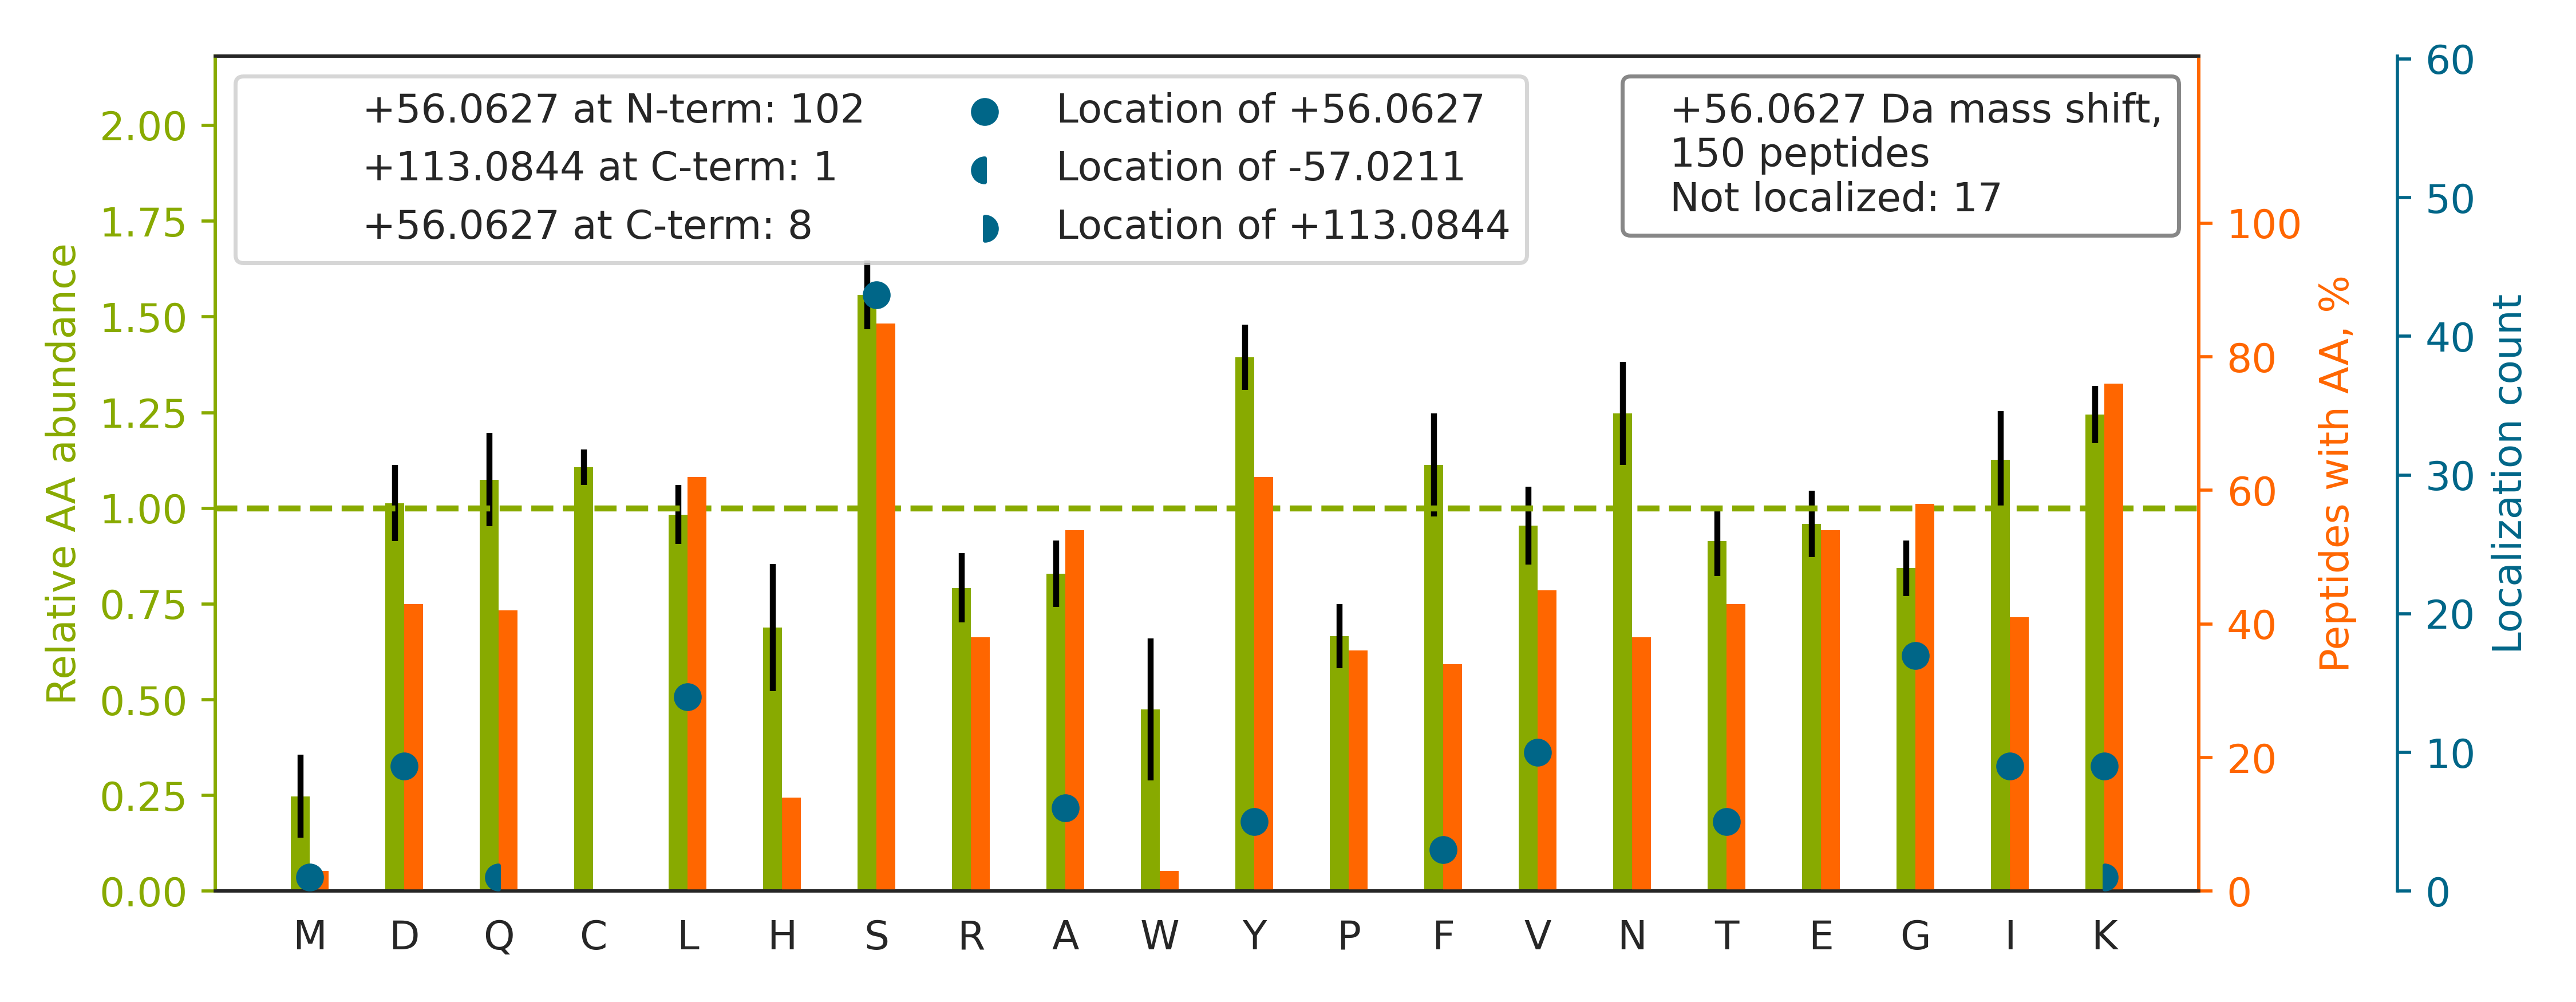

The data file committed next to this chart (first rows):
top isoform	localization score	spectrum
R.S[+56]TGLELETPSLVPVKK.N	0.9948	02330a_GF1_3990_06_PTM_TrainKit_Kmod_Unm…
K.S[+56]DSGKPYYYNSQTK.E	0.9957	02330a_GF1_3990_06_PTM_TrainKit_Kmod_Unm…
K.S[+56]PASDTYIVFGEAK.I	0.9987	02330a_GE3_3991_10_PTM_TrainKit_Ymod_Unm…
R.I[+56]FDSEEILAGYK.R	0.9993	02330a_GE3_3991_10_PTM_TrainKit_Ymod_Unm…
K.S[+56]GKFTQQDIDEAK.L	0.943	02330a_GF1_3990_06_PTM_TrainKit_Kmod_Unm…
R.T[+56]VSKVDDFLANEAK.G	0.9995	02330a_GF1_3990_06_PTM_TrainKit_Kmod_Unm…
K.LYHSEAFTVNFG[+56]DTEEAK.K	0.8143	02330a_GE3_3991_10_PTM_TrainKit_Ymod_Unm…
R.V[+56]GTASVLQPVKK.R	0.9415	02330a_GF1_3990_06_PTM_TrainKit_Kmod_Unm…
R.FPGVGVLPGVPTGAGVKPK.A		02330a_GG3_3991_12_PTM_TrainKit_Pmod_Unm…
R.L[+56]QEKVESAQSEQK.N	0.9937	02330a_GF1_3990_06_PTM_TrainKit_Kmod_Unm…
K.S[+56]PDEAYAIAKK.L	1	02330a_GF1_3990_06_PTM_TrainKit_Kmod_Unm…
K.A[+56]SNAAVKLAESK.V	0.9483	02330a_GF1_3990_06_PTM_TrainKit_Kmod_Unm…
R.L[+56]EENHYNTYISK.K	1	02330a_GE3_3991_10_PTM_TrainKit_Ymod_Unm…
K.V[+56]SFLSALEEYTK.K	0.92	02330a_GE3_3991_10_PTM_TrainKit_Ymod_Unm…
K.SKHLQEQLNELK[+56].T	0.9982	02330a_GF1_3990_06_PTM_TrainKit_Kmod_Unm…
K.A[+56]AVEINVAVLHSYQLAK.V	1	02330a_GE3_3991_10_PTM_TrainKit_Ymod_Unm…
K.G[+56]FGRGGAESHTFK.-	0.9996	02330a_GA1_3990_01_PTM_TrainKit_Rmod_Unm…
K.S[+56]ITHSTVGSKGEK.D	1	02330a_GF1_3990_06_PTM_TrainKit_Kmod_Unm…
K.KFGVLSDNFK[+56].G	0.4152	02330a_GF1_3990_06_PTM_TrainKit_Kmod_Unm…
K.A[+56]GPNASIISLKSDK.K	0.9974	02330a_GF1_3990_06_PTM_TrainKit_Kmod_Unm…
K.S[+56]KLLFSNTAAQK.L	0.9115	02330a_GF1_3990_06_PTM_TrainKit_Kmod_Unm…
K.LGGDLG[+56]TYVINK.Q	0.9784	02330a_GE3_3991_10_PTM_TrainKit_Ymod_Unm…
R.D[+56]YVSQFEGSALGK.Q	1	02330a_GE3_3991_10_PTM_TrainKit_Ymod_Unm…
K.S[+56]PYLYPLYGLGELPQGFAR.L	0.9999	02330a_GE3_3991_10_PTM_TrainKit_Ymod_Unm…
R.AAVPSGASTG[+56]IYEALELR.D	0.8347	02330a_GE3_3991_10_PTM_TrainKit_Ymod_Unm…
K.LLEEEIQAPTSSKR.S		02330a_GF1_3990_06_PTM_TrainKit_Kmod_Unm…
R.S[+56]GGGYGGDRSSGGGYSGDR.S	0.924	02330a_GA1_3990_01_PTM_TrainKit_Rmod_Unm…
K.G[+56]FALVGVGSEASSKK.L	0.9509	02330a_GF1_3990_06_PTM_TrainKit_Kmod_Unm…
K.T[+56]EVLSPNSKVESK.C	0.9962	02330a_GF1_3990_06_PTM_TrainKit_Kmod_Unm…
R.Y[+56]STSGSSGLTTGK.I	0.9182	02330a_GE3_3991_10_PTM_TrainKit_Ymod_Unm…
K.S[+56]YPGSQLDILIDQGK.D	1	02330a_GE3_3991_10_PTM_TrainKit_Ymod_Unm…
R.S[+56]SFAYKDQNENR.W	0.9246	02330a_GF1_3990_06_PTM_TrainKit_Kmod_Unm…
K.S[+56]NEEGSEEKGPEVR.E	1	02330a_GF1_3990_06_PTM_TrainKit_Kmod_Unm…
R.I[+56]TLSKHQNVQLPR.E	0.9992	02330a_GF1_3990_06_PTM_TrainKit_Kmod_Unm…
R.T[+56]LQKQSVVYGGK.S	0.9991	02330a_GF1_3990_06_PTM_TrainKit_Kmod_Unm…
R.S[+56]SGPGGQNVNKVNSK.A	0.02833	02330a_GF1_3990_06_PTM_TrainKit_Kmod_Unm…
R.I[+56]SALQGKLSK.L	0.9927	02330a_GF1_3990_06_PTM_TrainKit_Kmod_Unm…
K.LVDQNIFSFYLS[+56]R.D	0.8941	02330a_GE3_3991_10_PTM_TrainKit_Ymod_Unm…
R.L[+56]VLPSQAQARLPSGEVVK.I	0.9998	02330a_GA1_3990_01_PTM_TrainKit_Rmod_Unm…
K.I[+56]NNFSADIKDSK.A	1	02330a_GF1_3990_06_PTM_TrainKit_Kmod_Unm…
R.YTAILNQIPS[+56]HSSSIR.T	0.9629	02330a_GG3_3991_12_PTM_TrainKit_Pmod_Unm…
K.S[+56]LKLNTAEDAK.D	0.9974	02330a_GF1_3990_06_PTM_TrainKit_Kmod_Unm…
R.T[+56]PNLYIYSKK.S	0.9995	02330a_GF1_3990_06_PTM_TrainKit_Kmod_Unm…
R.D[+56]HLSDKESK.E	0.9999	02330a_GF1_3990_06_PTM_TrainKit_Kmod_Unm…
K.L[+56]DYSDFQIVK.-	0.9987	02330a_GE3_3991_10_PTM_TrainKit_Ymod_Unm…
R.DDSNLYINVK[+56].L	0.869	02330a_GE3_3991_10_PTM_TrainKit_Ymod_Unm…
K.S[+56]DDESSQKDIK.V	1	02330a_GF1_3990_06_PTM_TrainKit_Kmod_Unm…
K.S[+56]VQEIQATFFYFTPNK.T	0.9999	02330a_GE3_3991_10_PTM_TrainKit_Ymod_Unm…
R.G[+56]SELQNYFTK.I	0.9108	02330a_GE3_3991_10_PTM_TrainKit_Ymod_Unm…
R.L[+56]QNSYQPTNK.G	0.9754	02330a_GE3_3991_10_PTM_TrainKit_Ymod_Unm…
R.S[+56]YHLQIVTK.Y	0.9958	02330a_GE3_3991_10_PTM_TrainKit_Ymod_Unm…
R.AAYQAAIRGVGSAQS[+56]R.L	0.8903	02330a_GA1_3990_01_PTM_TrainKit_Rmod_Unm…
K.V[+56]GVEAKQPNSAIR.K	0.2679	02330a_GG3_3991_12_PTM_TrainKit_Pmod_Unm…
R.A[+56]QLSQYFDAVK.N	0.999	02330a_GE3_3991_10_PTM_TrainKit_Ymod_Unm…
K.D[+56]LYEPSHGAK.V	0.997	02330a_GE3_3991_10_PTM_TrainKit_Ymod_Unm…
K.S[+56]TNVTVAAARGIK.R	1.0	02330a_GA1_3990_01_PTM_TrainKit_Rmod_Unm…
K.L[+56]SITGTYDLK.S	0.9922	02330a_GE3_3991_10_PTM_TrainKit_Ymod_Unm…
K.L[+56]DLSSLAYSGK.D	0.9818	02330a_GE3_3991_10_PTM_TrainKit_Ymod_Unm…
K.IVSGKDYNVTANSK.L		02330a_GF1_3990_06_PTM_TrainKit_Kmod_Unm…
R.LLEEEDS[+56]KLK.G	0.8052	02330a_GF1_3990_06_PTM_TrainKit_Kmod_Unm…
... 90 more rows
